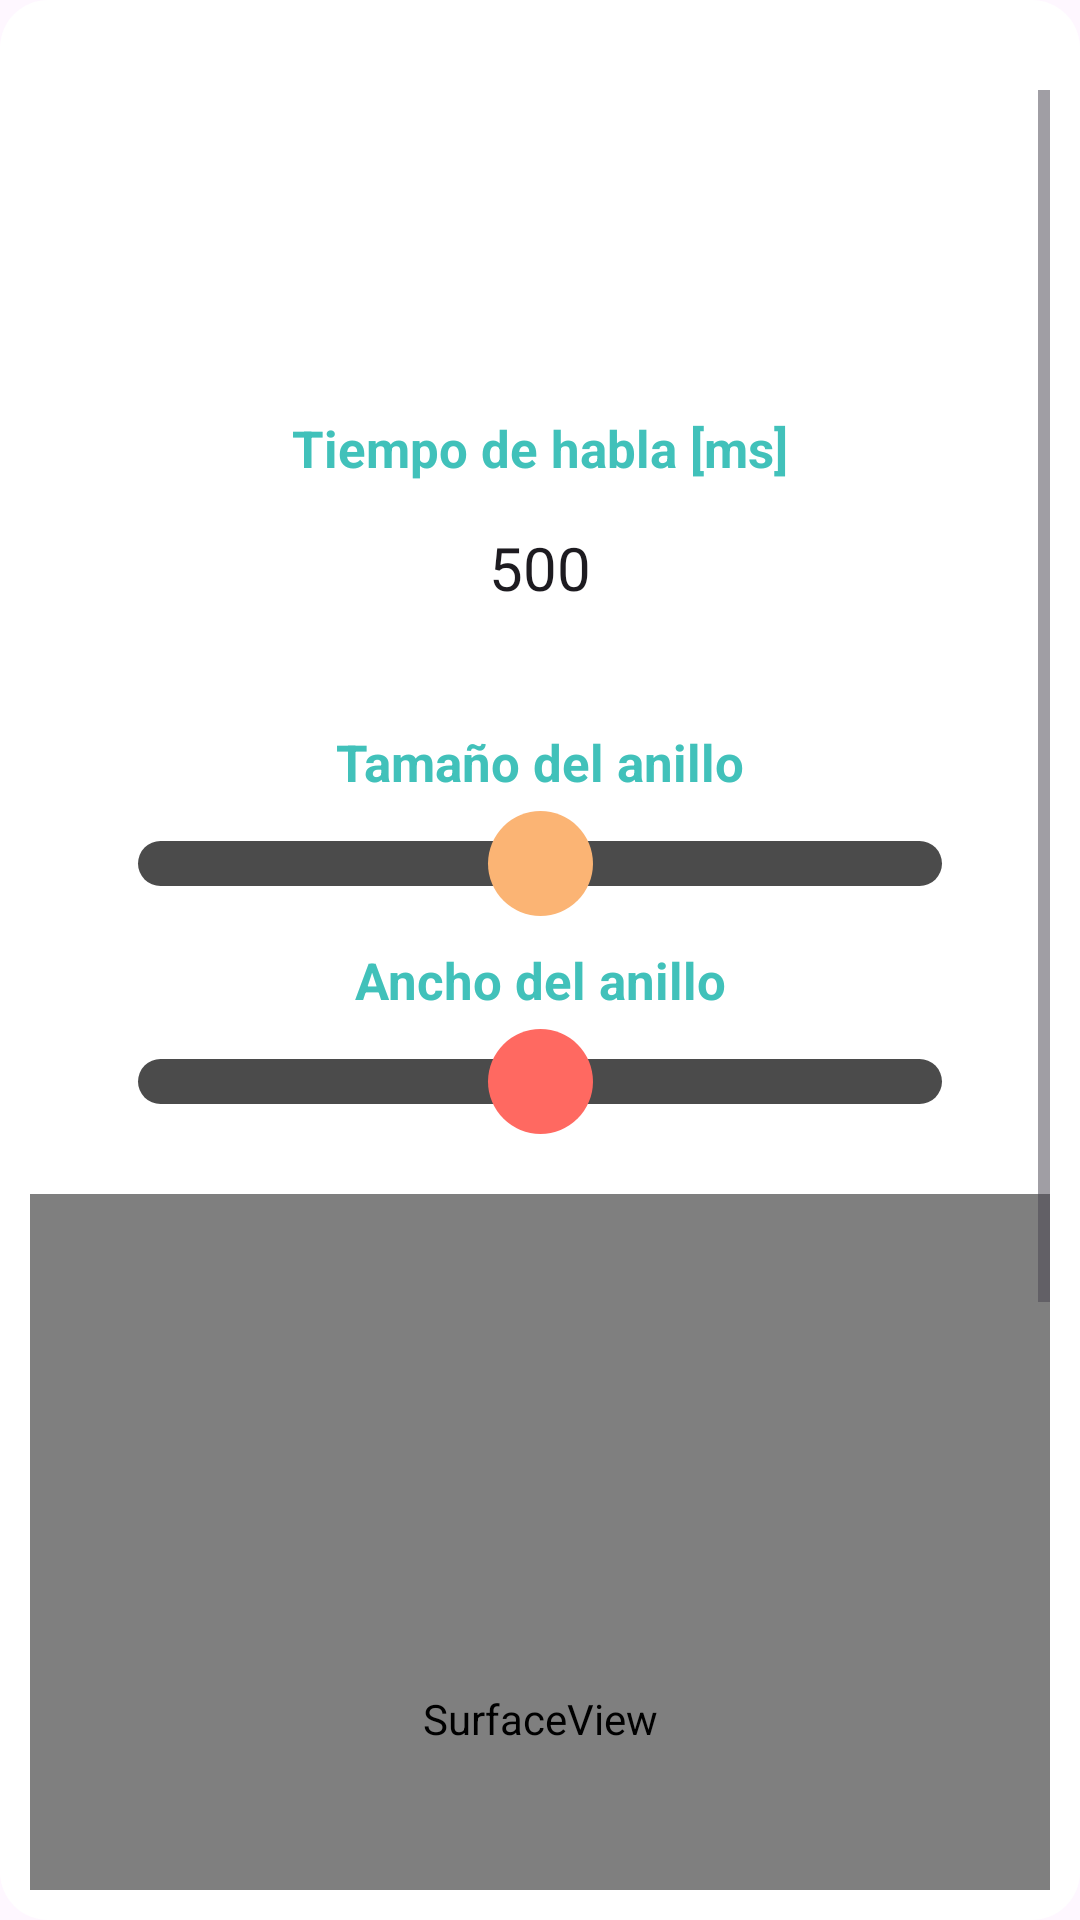

Here is an Android app screen rendered from its layout file. Give the layout XML and the strings, colors and styles it references.
<!-- AndroidManifest.xml: application theme Theme.InterfazFinal -->
<!-- res/layout/activity_admin_habla_intensidad.xml -->
<?xml version="1.0" encoding="utf-8"?>
<LinearLayout
    xmlns:android="http://schemas.android.com/apk/res/android"
    xmlns:app="http://schemas.android.com/apk/res-auto"
    xmlns:tools="http://schemas.android.com/tools"
    android:layout_width="wrap_content"
    android:layout_height="wrap_content"
    android:layout_gravity="center"
    android:gravity="center"
    android:background="@drawable/rounded_white_background"
    android:orientation="vertical">

    <ScrollView
        android:layout_width="340dp"
        android:layout_height="600dp"
        android:layout_marginTop="20dp"
        android:padding="0dp"
        android:id="@+id/scrollView">

        <LinearLayout
            android:layout_width="match_parent"
            android:layout_height="match_parent"
            android:orientation="vertical"
            android:gravity="center">

            <Spinner
                android:id="@+id/spinnerLevel"
                android:layout_width="265dp"
                android:layout_height="53dp"
                android:background="@drawable/custom_spinner"
                android:layout_marginTop="25dp"
                android:layout_marginBottom="10dp"/>

            <TextView
                android:id="@+id/textTiempoHabla"
                android:layout_width="match_parent"
                android:layout_height="wrap_content"
                android:layout_marginTop="20dp"
                android:text="Tiempo de habla [ms]"
                android:textAlignment="center"
                android:textColor="@color/blue"
                android:textSize="17sp"
                android:textStyle="bold"/>

            <EditText
                android:id="@+id/editTiempoHabla"
                android:layout_width="272dp"
                android:layout_height="47dp"
                android:layout_marginTop="5dp"
                android:textAlignment="center"
                android:text="500"
                android:textSize="20sp"
                android:background="@drawable/custom_edittext"
                android:inputType="number"/>

            <TextView
                android:id="@+id/textSize"
                android:layout_width="match_parent"
                android:layout_height="wrap_content"
                android:layout_marginTop="30dp"
                android:text="Tamaño del anillo"
                android:textAlignment="center"
                android:textColor="@color/blue"
                android:textSize="17sp"
                android:textStyle="bold"/>

            <SeekBar
                android:id="@+id/seekBarSize"
                style="@style/Widget.AppCompat.SeekBar"
                android:layout_width="match_parent"
                android:layout_height="wrap_content"
                android:layout_marginTop="5dp"
                android:layout_marginHorizontal="20dp"
                android:splitTrack="false"
                android:progress="300"
                android:max="600"
                android:thumb="@drawable/seekbar_thumb"
                android:progressDrawable="@drawable/seekbar_progress"/>

            <TextView
                android:id="@+id/textWidth"
                android:layout_width="match_parent"
                android:layout_height="wrap_content"
                android:layout_marginTop="10dp"
                android:text="Ancho del anillo"
                android:textAlignment="center"
                android:textColor="@color/blue"
                android:textSize="17sp"
                android:textStyle="bold"/>

            <SeekBar
                android:id="@+id/seekBarWidth"
                style="@style/Widget.AppCompat.SeekBar"
                android:layout_width="match_parent"
                android:layout_height="wrap_content"
                android:layout_marginTop="5dp"
                android:layout_marginHorizontal="20dp"
                android:splitTrack="false"
                android:progress="200"
                android:max="400"
                android:thumb="@drawable/seekbar_thumb"
                android:thumbTint="@color/red"
                android:progressDrawable="@drawable/seekbar_progress"/>

            <FrameLayout
                android:layout_width="match_parent"
                android:layout_height="wrap_content"
                android:layout_marginTop="20dp"
                android:background="@color/orange">
                <SurfaceView
                    android:id="@+id/surfaceView"
                    android:layout_width="match_parent"
                    android:layout_height="350dp"/>
            </FrameLayout>

            <Button
                android:id="@+id/saveButton"
                android:layout_width="wrap_content"
                android:layout_height="70dp"
                android:backgroundTint="@color/dark_grey"
                android:layout_marginTop="30dp"
                android:text="Guardar"
                android:textSize="25sp"
                app:cornerRadius="20dp"/>

            <Button
                android:id="@+id/cancelButton"
                android:layout_width="wrap_content"
                android:layout_height="wrap_content"
                android:backgroundTint="@color/dark_grey"
                android:layout_marginTop="5dp"
                android:layout_marginBottom="20dp"
                android:text="Volver"
                android:textSize="18sp"
                app:cornerRadius="20dp"/>

        </LinearLayout>


    </ScrollView>


</LinearLayout>
<!-- resources referenced by this layout -->
<resources>
  <color name="blue">#41C1BA</color>
  <color name="dark_grey">#4b4b4b</color>
  <color name="orange">#fbb474</color>
  <color name="red">#ff6961</color>
  <!-- drawable custom_spinner (drawable) -->
  <?xml version="1.0" encoding="utf-8"?>
  <selector xmlns:android="http://schemas.android.com/apk/res/android">
  
      <item>
          <layer-list>
              <item>
                  <shape android:shape="rectangle">
                      <stroke
                          android:width="3dp"
                          android:color="@color/blue"/>
                      <corners
                          android:radius="20dp"/>
                      <padding
                          android:right="15dp"/>
                  </shape>
              </item>
              <item
                  android:drawable="@drawable/arrow_drop_down"
                  android:gravity="center|end"
                  android:width="32dp"
                  android:height="37dp"/>
          </layer-list>
      </item>
  
  </selector>
  <!-- drawable rounded_white_background (drawable) -->
  <?xml version="1.0" encoding="utf-8"?>
      <shape xmlns:android="http://schemas.android.com/apk/res/android">
          <solid android:color="#FFFFFF" />
          <corners android:radius="16dp" />
      </shape>
  <!-- drawable seekbar_progress (drawable) -->
  <?xml version="1.0" encoding="utf-8"?>
  <layer-list xmlns:android="http://schemas.android.com/apk/res/android">
      <item
          android:id="@android:id/background"
          android:height="15dp"
          android:bottom="7dp"
          android:top="7dp">
          <shape android:shape="rectangle">
              <solid android:color="@color/dark_grey"/>
              <corners android:radius="8dp"/>
          </shape>
      </item>
  
  
  
  </layer-list>
  <!-- drawable seekbar_thumb (drawable) -->
  <?xml version="1.0" encoding="utf-8"?>
  <selector xmlns:android="http://schemas.android.com/apk/res/android">
      <item>
          <shape android:shape="oval">
              <solid android:color="@color/orange"/>
              <size android:width="35dp"
                  android:height="35dp"/>
              <stroke android:width="0dp"
                  android:color="@color/white"/>
          </shape>
      </item>
  </selector>
  <style name="Theme.InterfazFinal" parent="Base.Theme.InterfazFinal" />
  <color name="white">#FFFFFFFF</color>
  <style name="Base.Theme.InterfazFinal" parent="Theme.Material3.DayNight.NoActionBar">
          
          
      </style>
</resources>
